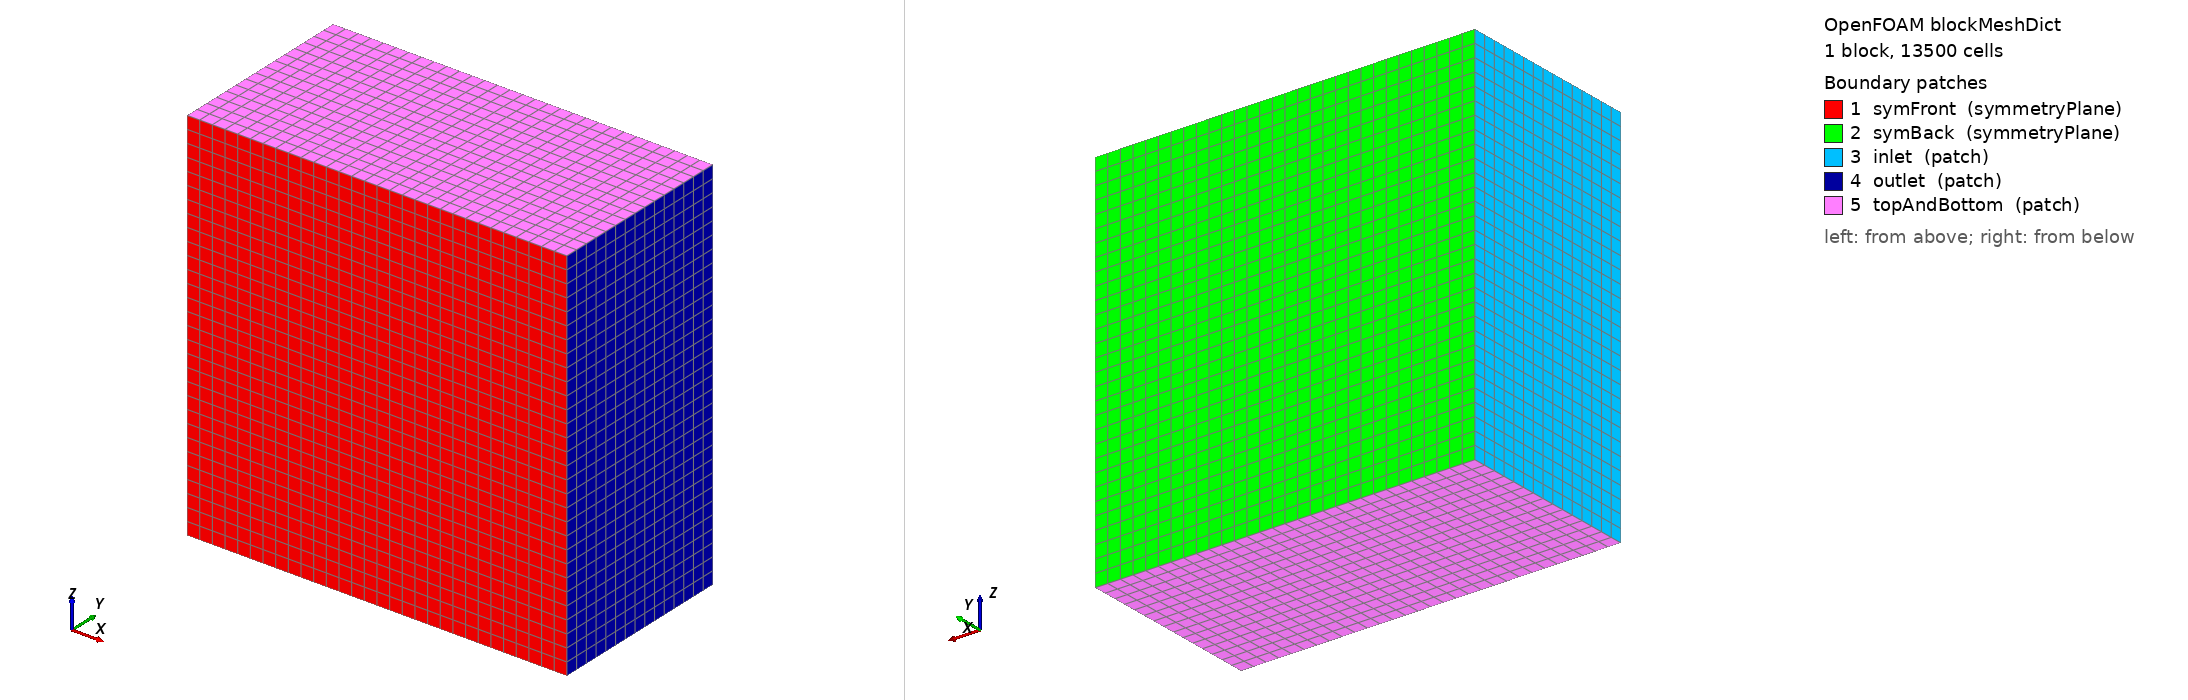

OpenFOAM case: the mesh blockMesh builds from blockMeshDict, 1 block(s), 13500 cells. Boundary patches (legend numbers): 1 symFront (symmetryPlane), 2 symBack (symmetryPlane), 3 inlet (patch), 4 outlet (patch), 5 topAndBottom (patch). Left view from above one corner, right view from below the opposite corner. Boundary conditions: 6 field file(s) under 0/ or 0.orig/; 3 of 5 drawn patches have an entry in a shipped field file.

=== system/blockMeshDict ===
/*--------------------------------*- C++ -*----------------------------------*\
| =========                 |                                                 |
| \\      /  F ield         | OpenFOAM: The Open Source CFD Toolbox           |
|  \\    /   O peration     | Version:  v2006                                 |
|   \\  /    A nd           | Website:  www.openfoam.com                      |
|    \\/     M anipulation  |                                                 |
\*---------------------------------------------------------------------------*/
FoamFile
{
    version     2.0;
    format      ascii;
    class       dictionary;
    object      blockMeshDict;
}

// * * * * * * * * * * * * * * * * * * * * * * * * * * * * * * * * * * * * * //

scale   1;

vertices
(
    (-18. 0 -18)
    ( 18  0 -18)
    ( 18  18 -18)
    (-18. 18 -18)
    (-18. 0  18)
    ( 18  0  18)
    ( 18  18  18)
    (-18. 18  18)
);

blocks
(
    hex (0 1 2 3 4 5 6 7) (30 15 30) simpleGrading (1 1 1)
);

edges
(
);

boundary
(
    symFront
    {
        type symmetryPlane;
        faces
        (
            (1 5 4 0)
        );
    }
    
        symBack
    {
        type symmetryPlane;
        faces
        (
            (3 7 6 2)
        );
    }

    inlet
    {
        type patch;
        faces
        (
            (0 4 7 3)
        );
    }

    outlet
    {
        type patch;
        faces
        (
            (2 6 5 1)
        );
    }

    topAndBottom
    {
        type patch;
        faces
        (
            (4 5 6 7)
            (0 3 2 1)
        );
    }

);

mergePatchPairs
(
);

// ************************************************************************* //


=== system/controlDict ===
/*--------------------------------*- C++ -*----------------------------------*\
| =========                 |                                                 |
| \\      /  F ield         | OpenFOAM: The Open Source CFD Toolbox           |
|  \\    /   O peration     | Version:  v2006                                 |
|   \\  /    A nd           | Website:  www.openfoam.com                      |
|    \\/     M anipulation  |                                                 |
\*---------------------------------------------------------------------------*/
FoamFile
{
    version     2.0;
    format      ascii;
    class       dictionary;
    object      controlDict;
}
// * * * * * * * * * * * * * * * * * * * * * * * * * * * * * * * * * * * * * //

application     rhoSimpleFoam;

startFrom       latestTime;

startTime       0;

stopAt          endTime;

endTime         501;

deltaT          1;

writeControl    timeStep;

writeInterval   500;

purgeWrite      1;

writeFormat     ascii;

writePrecision   8;

writeCompression off;

timeFormat      general;

timePrecision   6;

runTimeModifiable true;

functions
{
    #includeFunc MachNo
    #includeFunc solverInfo

    forces1
    {
       type          forces;

       libs          ("libforces.so");

       executeControl  writeTime;

       log           yes;

       patches       ("wing");
       origin (0.25 0 0);
       rotation
        {
            type            axes;
            e3              (0 0 1);
            e1              (1 0 0);
        }

    }

}

// ************************************************************************* //


=== 0.orig/T ===
/*--------------------------------*- C++ -*----------------------------------*\
| =========                 |                                                 |
| \\      /  F ield         | OpenFOAM: The Open Source CFD Toolbox           |
|  \\    /   O peration     | Version:  v1912                                 |
|   \\  /    A nd           | Website:  www.openfoam.com                      |
|    \\/     M anipulation  |                                                 |
\*---------------------------------------------------------------------------*/
FoamFile
{
    version     2.0;
    format      ascii;
    class       volScalarField;
    object      T;
}
// * * * * * * * * * * * * * * * * * * * * * * * * * * * * * * * * * * * * * //

Tinlet          298;

dimensions      [0 0 0 1 0 0 0];

internalField   uniform $Tinlet;

boundaryField
{
    
    inlet
    {
        type            inletOutlet;
        inletValue      uniform $Tinlet;
        value           $inletValue;
    }
    
    outlet
    {
        type            inletOutlet;
        inletValue      uniform $Tinlet;
        value           $inletValue;
    }
    
    symm
    {
        type            symmetryPlane;
    }
    Back
    {
        type            inletOutlet;
        inletValue      uniform $Tinlet;
        value           $inletValue;
    }
    topAndBottom
    {
        type            inletOutlet;
        inletValue      uniform $Tinlet;
        value           $inletValue;
    }
    wing
    {
        type            zeroGradient;
    }

    #includeEtc "caseDicts/setConstraintTypes"
}

// ************************************************************************* //


=== 0.orig/U ===
/*--------------------------------*- C++ -*----------------------------------*\
| =========                 |                                                 |
| \\      /  F ield         | OpenFOAM: The Open Source CFD Toolbox           |
|  \\    /   O peration     | Version:  v1912                                 |
|   \\  /    A nd           | Website:  www.openfoam.com                      |
|    \\/     M anipulation  |                                                 |
\*---------------------------------------------------------------------------*/
FoamFile
{
    version     2.0;
    format      ascii;
    class       volVectorField;
    object      U;
}
// * * * * * * * * * * * * * * * * * * * * * * * * * * * * * * * * * * * * * //

Uinlet          (U_x 0	U_z);

dimensions      [0 1 -1 0 0 0 0];

internalField   uniform $Uinlet;

boundaryField
{

    wing
    {
        type            noSlip;
    }
    

    inlet
    {
        type            freestreamVelocity;
        freestreamValue uniform $Uinlet;
    }
    
    outlet
    {
        type            freestreamVelocity;
        freestreamValue uniform $Uinlet;
    }
    
    symm
    {
        type            symmetryPlane;
    }
    Back
    {
        type            freestreamVelocity;
        freestreamValue uniform $Uinlet;
    }
    topAndBottom
    {
        type            freestreamVelocity;
        freestreamValue uniform $Uinlet;
    }

    #includeEtc "caseDicts/setConstraintTypes"
}

// ************************************************************************* //


=== 0.orig/alphat ===
/*--------------------------------*- C++ -*----------------------------------*\
| =========                 |                                                 |
| \\      /  F ield         | OpenFOAM: The Open Source CFD Toolbox           |
|  \\    /   O peration     | Version:  v1912                                 |
|   \\  /    A nd           | Website:  www.openfoam.com                      |
|    \\/     M anipulation  |                                                 |
\*---------------------------------------------------------------------------*/
FoamFile
{
    version     2.0;
    format      ascii;
    class       volScalarField;
    object      alphat;
}
// * * * * * * * * * * * * * * * * * * * * * * * * * * * * * * * * * * * * * //

dimensions      [1 -1 -1 0 0 0 0];

internalField   uniform 0;

boundaryField
{
    inlet
    {
        type            calculated;
        value           uniform 0;
    }
    
    outlet
    {
        type            calculated;
        value           uniform 0;
    }
    
    symm
    {
        type            symmetryPlane;
    }
    Back
    {
        type            calculated;
        value           uniform 0;
    }
    topAndBottom
    {
        type            calculated;
        value           uniform 0;
    }

    wing
    {
        type            compressible::alphatWallFunction;
        value           uniform 0;
    }

    #includeEtc "caseDicts/setConstraintTypes"
}

// ************************************************************************* //


=== 0.orig/nuTilda ===
/*--------------------------------*- C++ -*----------------------------------*\
| =========                 |                                                 |
| \\      /  F ield         | OpenFOAM: The Open Source CFD Toolbox           |
|  \\    /   O peration     | Version:  v1912                                 |
|   \\  /    A nd           | Website:  www.openfoam.com                      |
|    \\/     M anipulation  |                                                 |
\*---------------------------------------------------------------------------*/
FoamFile
{
    version     2.0;
    format      ascii;
    class       volScalarField;
    object      nuTilda;
}
// * * * * * * * * * * * * * * * * * * * * * * * * * * * * * * * * * * * * * //

dimensions      [0 2 -1 0 0 0 0];

internalField  uniform  1.0e-05;

boundaryField
{
    inlet
    {
        type            inletOutlet;
        inletValue      uniform 1.0e-05;
        value           uniform 1.0e-05;
    }
    
    outlet
    {
        type            inletOutlet;
        inletValue      uniform 1.0e-05;
        value           uniform 1.0e-05;
    }
    
    symm
    {
        type            symmetryPlane;
    }
    Back
    {
        type            inletOutlet;
        inletValue      uniform 1.0e-05;
        value           uniform 1.0e-05;
    }
    topAndBottom
    {
        type            inletOutlet;
        inletValue      uniform 1.0e-05;
        value           uniform 1.0e-05;
    }
    wing
    {
        type            fixedValue;
        value           uniform 0;
    }

    #includeEtc "caseDicts/setConstraintTypes"
}

// ************************************************************************* //


=== 0.orig/nut ===
/*--------------------------------*- C++ -*----------------------------------*\
| =========                 |                                                 |
| \\      /  F ield         | OpenFOAM: The Open Source CFD Toolbox           |
|  \\    /   O peration     | Version:  v1912                                 |
|   \\  /    A nd           | Website:  www.openfoam.com                      |
|    \\/     M anipulation  |                                                 |
\*---------------------------------------------------------------------------*/
FoamFile
{
    version     2.0;
    format      ascii;
    class       volScalarField;
    object      nut;
}
// * * * * * * * * * * * * * * * * * * * * * * * * * * * * * * * * * * * * * //

dimensions      [0 2 -1 0 0 0 0];

internalField   uniform 1.0e-05;

boundaryField
{

    inlet
    {
        type            calculated;
        value           uniform 1.0e-05;
    }
    
    outlet
    {
        type            calculated;
        value           uniform 1.0e-05;
    }
    
    symm
    {
        type            symmetryPlane;
    }
    Back
    {
        type            calculated;
        value           uniform 1.0e-05;
    }
    topAndBottom
    {
        type            calculated;
        value           uniform 1.0e-05;
    }

    wing
    {
        type            nutUSpaldingWallFunction;
        value           uniform 0.;
    }

    #includeEtc "caseDicts/setConstraintTypes"
}

// ************************************************************************* //


=== 0.orig/p ===
/*--------------------------------*- C++ -*----------------------------------*\
| =========                 |                                                 |
| \\      /  F ield         | OpenFOAM: The Open Source CFD Toolbox           |
|  \\    /   O peration     | Version:  v1912                                 |
|   \\  /    A nd           | Website:  www.openfoam.com                      |
|    \\/     M anipulation  |                                                 |
\*---------------------------------------------------------------------------*/
FoamFile
{
    version     2.0;
    format      ascii;
    class       volScalarField;
    object      p;
}
// * * * * * * * * * * * * * * * * * * * * * * * * * * * * * * * * * * * * * //

pOut            1e5;

dimensions      [1 -1 -2 0 0 0 0];

internalField   uniform $pOut;

boundaryField
{
    outlet
    {
        /*
        type            waveTransmissive;
        field           p;
        psi             thermo:psi;
        gamma           1.4;
        fieldInf        $pOut;
        lInf            5;
        value           uniform $pOut;
        */
        type            freestreamPressure;
        freestreamValue uniform $pOut;
    }

    
        inlet
    {
        type            freestreamPressure;
        freestreamValue uniform $pOut;
    }
    
    symm
    {
        type            symmetryPlane;
    }
    Back
    {
       type            freestreamPressure;
        freestreamValue uniform $pOut;
    }
    topAndBottom
    {
        type            freestreamPressure;
        freestreamValue uniform $pOut;
    }

    wing
    {
        type            zeroGradient;
    }

    #includeEtc "caseDicts/setConstraintTypes"
}

// ************************************************************************* //
